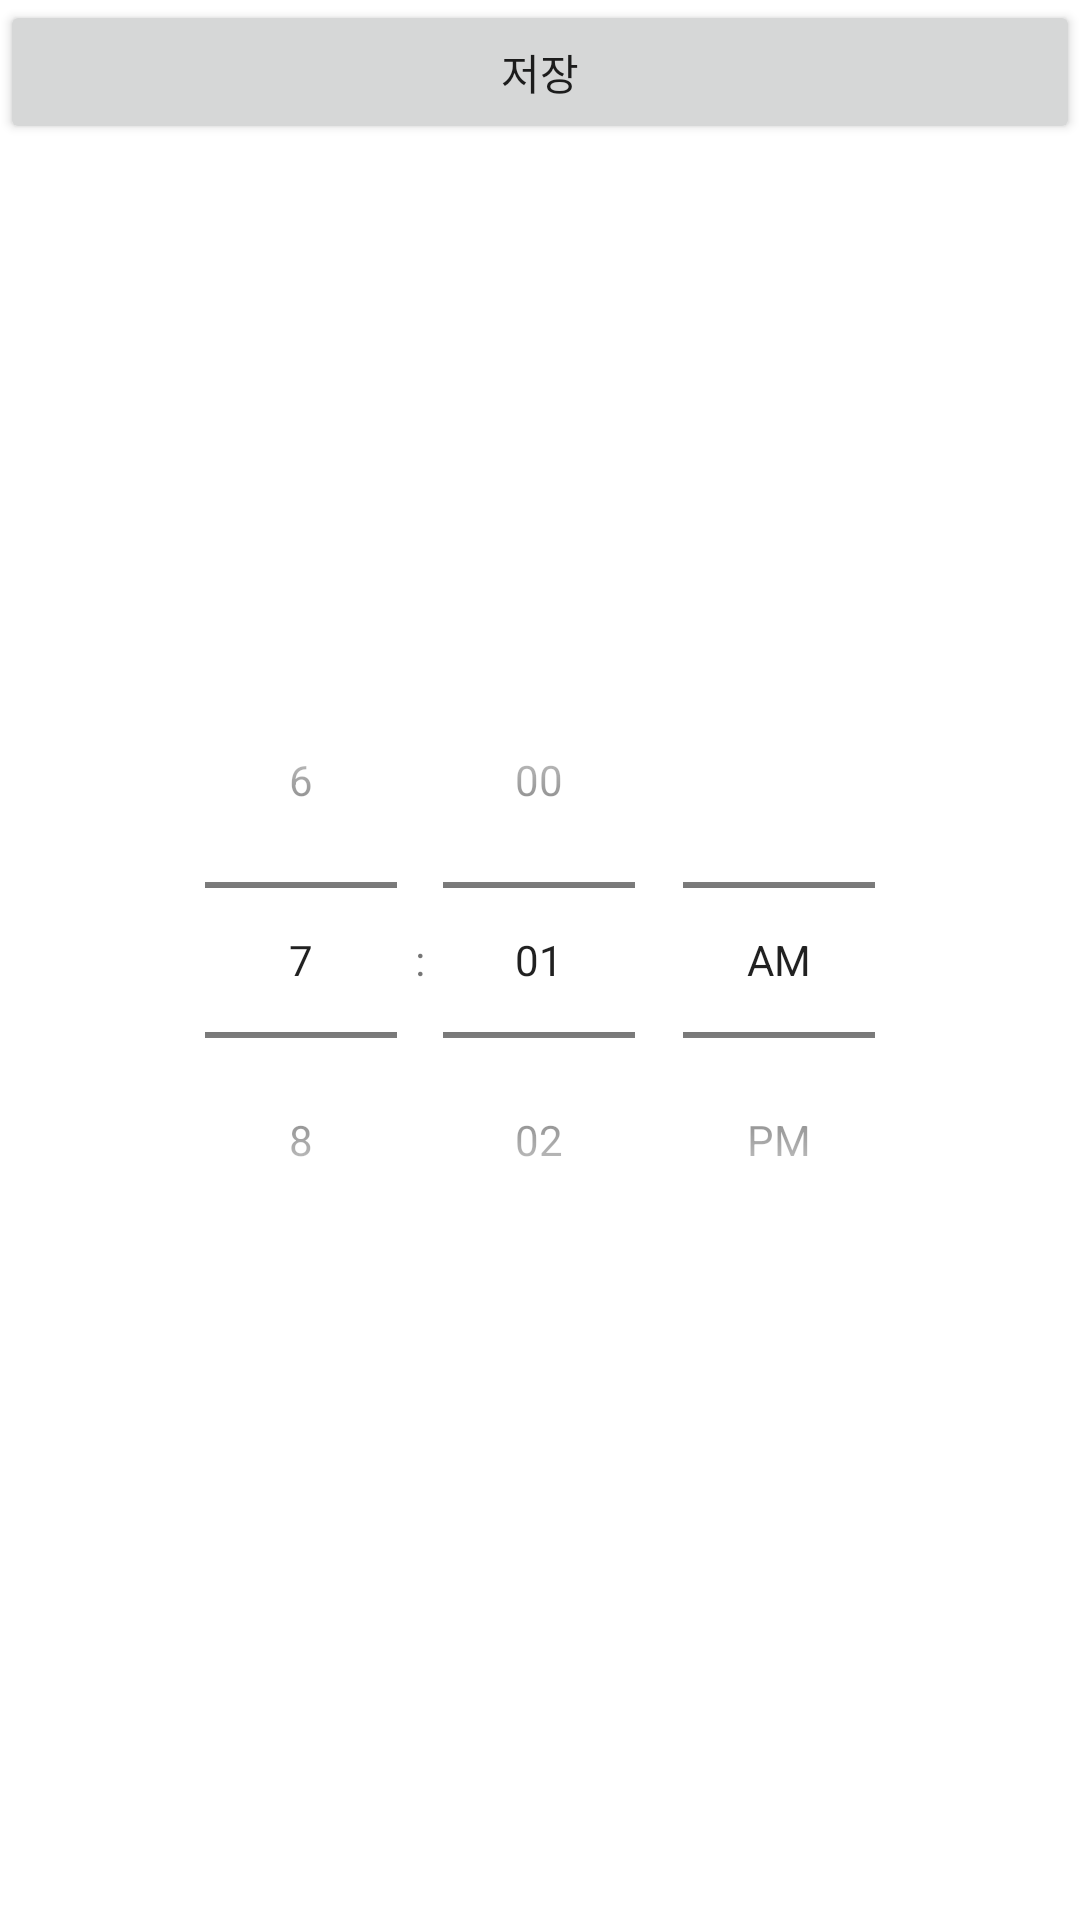

Layout XML and referenced resources for this Android screen:
<!-- AndroidManifest.xml: application theme Theme.Alarm -->
<!-- res/layout/alarmset.xml -->
<?xml version="1.0" encoding="utf-8"?>
<LinearLayout xmlns:android="http://schemas.android.com/apk/res/android"
    android:layout_width="match_parent"
    android:layout_height="match_parent">

<FrameLayout
    android:id="@+id/fragment_container"
    class="com.shoppi.alarm.Fragment1"
    android:layout_width="match_parent"
    android:layout_height="match_parent">

    <TimePicker
        android:layout_width="wrap_content"
        android:layout_height="wrap_content"
        android:layout_gravity="center"
        android:timePickerMode="spinner"
        android:id="@+id/time_picker" />


    <Button
        android:id="@+id/save"
        android:layout_width="match_parent"
        android:layout_height="wrap_content"
        android:text="저장" />



</FrameLayout>
</LinearLayout>
<!-- resources referenced by this layout -->
<resources>
  <style name="Theme.Alarm" parent="Theme.MaterialComponents.DayNight.DarkActionBar">
          
          <item name="windowNoTitle">true</item>
          <item name="colorPrimary">@color/purple_500</item>
          <item name="colorPrimaryVariant">@color/purple_700</item>
          <item name="colorOnPrimary">@color/white</item>
          
          <item name="colorSecondary">@color/teal_200</item>
          <item name="colorSecondaryVariant">@color/teal_700</item>
          <item name="colorOnSecondary">@color/black</item>
          
          <item name="android:statusBarColor" tools:targetApi="l">?attr/colorPrimaryVariant</item>
          
      </style>
  <!-- not gathered from this repository: default colours our renderer supplied (Android Studio template values) -->
  <color name="purple_500">#FF6200EE</color>
  <color name="purple_700">#FF3700B3</color>
  <color name="teal_200">#FF03DAC5</color>
  <color name="teal_700">#FF018786</color>
  <color name="black">#FF000000</color>
  <color name="white">#FFFFFFFF</color>
</resources>
